Run: headless pygame with SDL's dummy video driver; simulated clock (each Clock.tick advances the game by its frame time, no real sleeping); random seed 0; keys injected as events and as key.get_pressed() state; mouse plan: one left click at the window centre at the start of phase 2, then a move to the lower-right quarter at the start of phase 3.
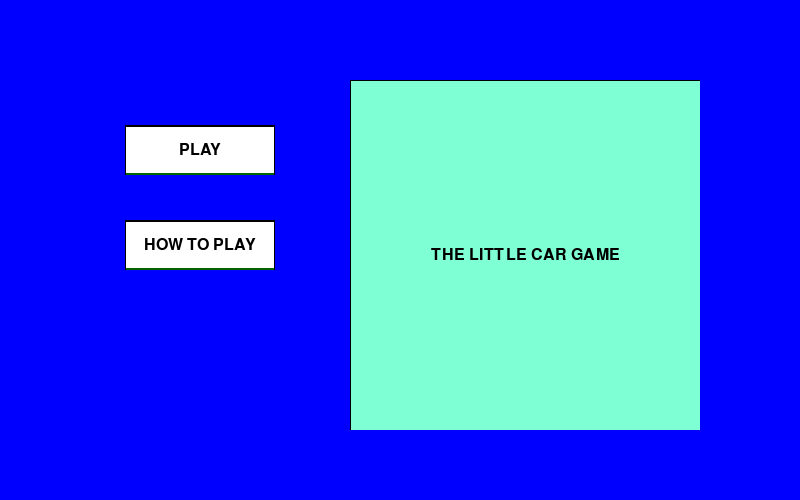
Frame 1 of 4 · flips 1–60 · no input
Frame 2 of 4 · flips 61–180 · clicked the window centre · tapped SPACE, RETURN · held RIGHT (→), D · screen unchanged from frame 1, image omitted
Frame 3 of 4 · flips 181–300 · moved the mouse to the lower-right quarter · held DOWN (↓), S · screen unchanged from frame 2, image omitted
Frame 4 of 4 · flips 301–420 · held LEFT (←), A, UP (↑), W · screen unchanged from frame 3, image omitted

The pygame program that drew these frames:

import pygame, sys, random, math, textwrap
pygame.init()

SKY = (135,206,235)
WHITE = (255,255,255)
GRAY = (128, 143, 135)
RED = (255,0,0)
BLACK = (0,0,0)
BLUE = (0,0,255)

holes_list=[]

            
def main():
    size = (800,500)
    screen = pygame.display.set_mode(size)

    while True:
        

        screen.fill(BLUE)
        font = pygame.font.SysFont('MS Gothic', 24)
        button_surface = pygame.Surface((150, 50))
        text = font.render("PLAY", True, BLACK)
        text_rect = text.get_rect(center=(button_surface.get_width()/2, button_surface.get_height()/2))
        button_rect = pygame.Rect(125, 125, 150, 50)

        if button_rect.collidepoint(pygame.mouse.get_pos()):
            pygame.draw.rect(button_surface, (127, 255, 212), (1, 1, 148, 48))
        else:
            pygame.draw.rect(button_surface, (0, 0, 0), (0, 0, 150, 50))
            pygame.draw.rect(button_surface, (255, 255, 255), (1, 1, 148, 48))
            pygame.draw.rect(button_surface, (0, 0, 0), (1, 1, 148, 1), 2)
            pygame.draw.rect(button_surface, (0, 100, 0), (1, 48, 148, 10), 2)

        button_surface.blit(text, text_rect)

        screen.blit(button_surface, (button_rect.x, button_rect.y))

    
        button_surface_2 = pygame.Surface((150, 50))
        text_2 = font.render("HOW TO PLAY", True, BLACK)
        text_rect_2 = text_2.get_rect(center=(button_surface_2.get_width()/2, button_surface_2.get_height()/2))
        button_rect_2 = pygame.Rect(125, 220, 150, 50)

        if button_rect_2.collidepoint(pygame.mouse.get_pos()):
            pygame.draw.rect(button_surface_2, (127, 255, 212), (1, 1, 148, 48))
        else:
            pygame.draw.rect(button_surface_2, (0, 0, 0), (0, 0, 150, 50))
            pygame.draw.rect(button_surface_2, (255, 255, 255), (1, 1, 148, 48))
            pygame.draw.rect(button_surface_2, (0, 0, 0), (1, 1, 148, 1), 2)
            pygame.draw.rect(button_surface_2, (0, 100, 0), (1, 48, 148, 10), 2)

        button_surface_2.blit(text_2, text_rect_2)

        screen.blit(button_surface_2, (button_rect_2.x, button_rect_2.y))

        button_surface_3 = pygame.Surface((350, 350))
        text_3 = font.render("THE LITTLE CAR GAME", True, BLACK)
        text_rect_3 = text_3.get_rect(center=(button_surface_3.get_width()/2, button_surface_3.get_height()/2))
        button_rect_3 = pygame.Rect(350, 80, 150, 50)
        pygame.draw.rect(button_surface_3, (127, 255, 212), (1, 1, 349, 349))
        button_surface_3.blit(text_3, text_rect_3)
        
        for event in pygame.event.get():
            if event.type == pygame.QUIT:
                sys.exit()
            if event.type == pygame.MOUSEBUTTONDOWN and event.button == 1:
                # Call the on_mouse_button_down() function
                if button_rect.collidepoint(event.pos):
                    game()
                elif button_rect_2.collidepoint(event.pos):
                    inst()

        screen.blit(button_surface_3, (button_rect_3.x, button_rect_3.y))

        pygame.display.flip()


def inst():
    size = (800,500)
    screen = pygame.display.set_mode(size)
    while True:
        
        

        screen.fill(WHITE)

        right_click = 'To move up, use the left click on your mouse'
        pygame.display.set_caption('Instructions')
        font = pygame.font.SysFont('MS Gothic', 24)
        text = font.render(right_click,False, BLACK) 
        textRect = text.get_rect()
        textRect.center = (400, 175)
        screen.blit(text, textRect)

        left_click = 'To move down, use the right click on your mouse'
        pygame.display.set_caption('Instructions')
        font = pygame.font.SysFont('MS Gothic', 24)
        text = font.render(left_click,False, BLACK) 
        textRect = text.get_rect()
        textRect.center = (400, 275)
        screen.blit(text, textRect)
        
        button_surface = pygame.Surface((150, 50))
        text = font.render("BACK", True, BLACK)
        text_rect = text.get_rect(center=(button_surface.get_width()/2, button_surface.get_height()/2))
        button_rect = pygame.Rect(0, 0, 150, 50)

        if button_rect.collidepoint(pygame.mouse.get_pos()):
            pygame.draw.rect(button_surface, (127, 255, 212), (1, 1, 148, 48))
        else:
            pygame.draw.rect(button_surface, (0, 0, 0), (0, 0, 150, 50))
            pygame.draw.rect(button_surface, (255, 255, 255), (1, 1, 148, 48))
            pygame.draw.rect(button_surface, (0, 0, 0), (1, 1, 148, 1), 2)
            pygame.draw.rect(button_surface, (0, 100, 0), (1, 48, 148, 10), 2)

        button_surface.blit(text, text_rect)

        screen.blit(button_surface, (button_rect.x, button_rect.y))

        for event in pygame.event.get():
            if event.type == pygame.QUIT:
                sys.exit()
            if event.type == pygame.MOUSEBUTTONDOWN and event.button == 1:
                    # Call the on_mouse_button_down() function
                    if button_rect.collidepoint(event.pos):
                        main()
        pygame.display.flip()

def lost():
    size = (800,500)
    screen = pygame.display.set_mode(size)
    while True:
        
        for event in pygame.event.get():
            if event.type == pygame.QUIT:
                sys.exit()

        screen.fill(RED)

        pygame.display.set_caption('You Lost')
        font = pygame.font.SysFont('MS Gothic', 75)
        text = font.render('YOU LOST',False, WHITE) 
        textRect = text.get_rect()
        textRect.center = (400, 250)
        screen.blit(text, textRect)
        
        pygame.display.flip()

def game():
    size = (800,500)
    
    SKY = (135,206,235)
    WHITE = (255,255,255)
    GRAY = (128, 143, 135)
    HOUSES = {
        0:(187,163,138),
        1:(125,130,184),
        2:(97, 63, 117),
        3:(194, 249, 112),
        4:(214, 40, 57),
        5:(41, 231, 205),
        6:(114, 14, 7),
        7:(194, 232, 18),
    }
    screen = pygame.display.set_mode(size)
    clock = pygame.time.Clock()


    coor_y = 250

    coor_list =[]
    
    for i in range(8):
        coor_i = 105 * i
        coor_list.append(coor_i)
    speed_x = -3
    car_position = [275,300,280]
    while True:
            
        screen.fill(SKY)

        pygame.draw.rect(screen, GRAY, (0, 200, 800, 200))
        
        if random.random() < 0.012 and len(holes_list) < 10:
            holes()

        for i in range(8):
            if coor_list[i] < -30:
                coor_list[i] = 800
            else:
                coor_list[i] += speed_x
            pygame.draw.rect(screen, WHITE, (coor_list[i], 250, 30, 10))
            pygame.draw.rect(screen, WHITE, (coor_list[i], 325, 30, 10))
           
            car = ch(screen, car_position)

        font = pygame.font.SysFont('MS Gothic', 24)
        button_surface = pygame.Surface((150, 50))
        text = font.render("BACK", True, BLACK)
        text_rect = text.get_rect(center=(button_surface.get_width()/2, button_surface.get_height()/2))
        button_rect = pygame.Rect(0, 0, 150, 50)

        if button_rect.collidepoint(pygame.mouse.get_pos()):
            pygame.draw.rect(button_surface, (127, 255, 212), (1, 1, 148, 48))
        else:
            pygame.draw.rect(button_surface, (0, 0, 0), (0, 0, 150, 50))
            pygame.draw.rect(button_surface, (255, 255, 255), (1, 1, 148, 48))
            pygame.draw.rect(button_surface, (0, 0, 0), (1, 1, 148, 1), 2)
            pygame.draw.rect(button_surface, (0, 100, 0), (1, 48, 148, 10), 2)

        button_surface.blit(text, text_rect)

        screen.blit(button_surface, (button_rect.x, button_rect.y))

        for event in pygame.event.get():
            if event.type == pygame.QUIT:
                sys.exit()
            if event.type == pygame.MOUSEBUTTONDOWN and event.button == 1:
                    # Call the on_mouse_button_down() function
                    if button_rect.collidepoint(event.pos):
                        main()
            if event.type == pygame.MOUSEBUTTONDOWN:
                if event.button == 1:
                    if car_position[0] > 275:
                        car_position = [275, 300, 280]
                    elif car_position[0] > 205:
                        car_position = [205,230,210]
                if event.button == 3:
                    if car_position[0] <= 205:
                        car_position = [275, 300, 280]
                    elif car_position[0] <= 275:
                        car_position = [345,370,350]
        

        print(holes_list)
        move_holes(speed_x, screen)
        loose(car_position)
        pygame.display.flip()
        clock.tick(30)  

def ch(screen, car_position):
    pygame.draw.ellipse(screen, BLACK, (100, car_position[0], 20, 10))
    pygame.draw.ellipse(screen, BLACK, (100, car_position[1], 20, 10))
    pygame.draw.ellipse(screen, BLACK, (130, car_position[0], 20, 10))
    pygame.draw.ellipse(screen, BLACK, (130, car_position[1], 20, 10))
    pygame.draw.rect(screen, RED, (100, car_position[2], 50, 25))
    return car_position
    
def holes():
    line = random.random()
    if line < 0.33:
        holes_list.append([800, 200])
    elif line < .66:
        holes_list.append([800, 280])
    else:
        holes_list.append([800, 350])
    
def move_holes(speed_x, screen):
    for idx, hole in enumerate(holes_list):
        if hole[0] < 0:
            holes_list.remove(hole)
        else:
            holes_list[idx] = (hole[0]+speed_x, hole[1])
            pygame.draw.ellipse(screen, BLACK, (hole[0], hole[1], 30, 50))

def loose(car_position):
    for hole in holes_list:
        dist = math.hypot(hole[0]-152, hole[1]-car_position[2])
        if dist < 5:
            lost()

    

main()
